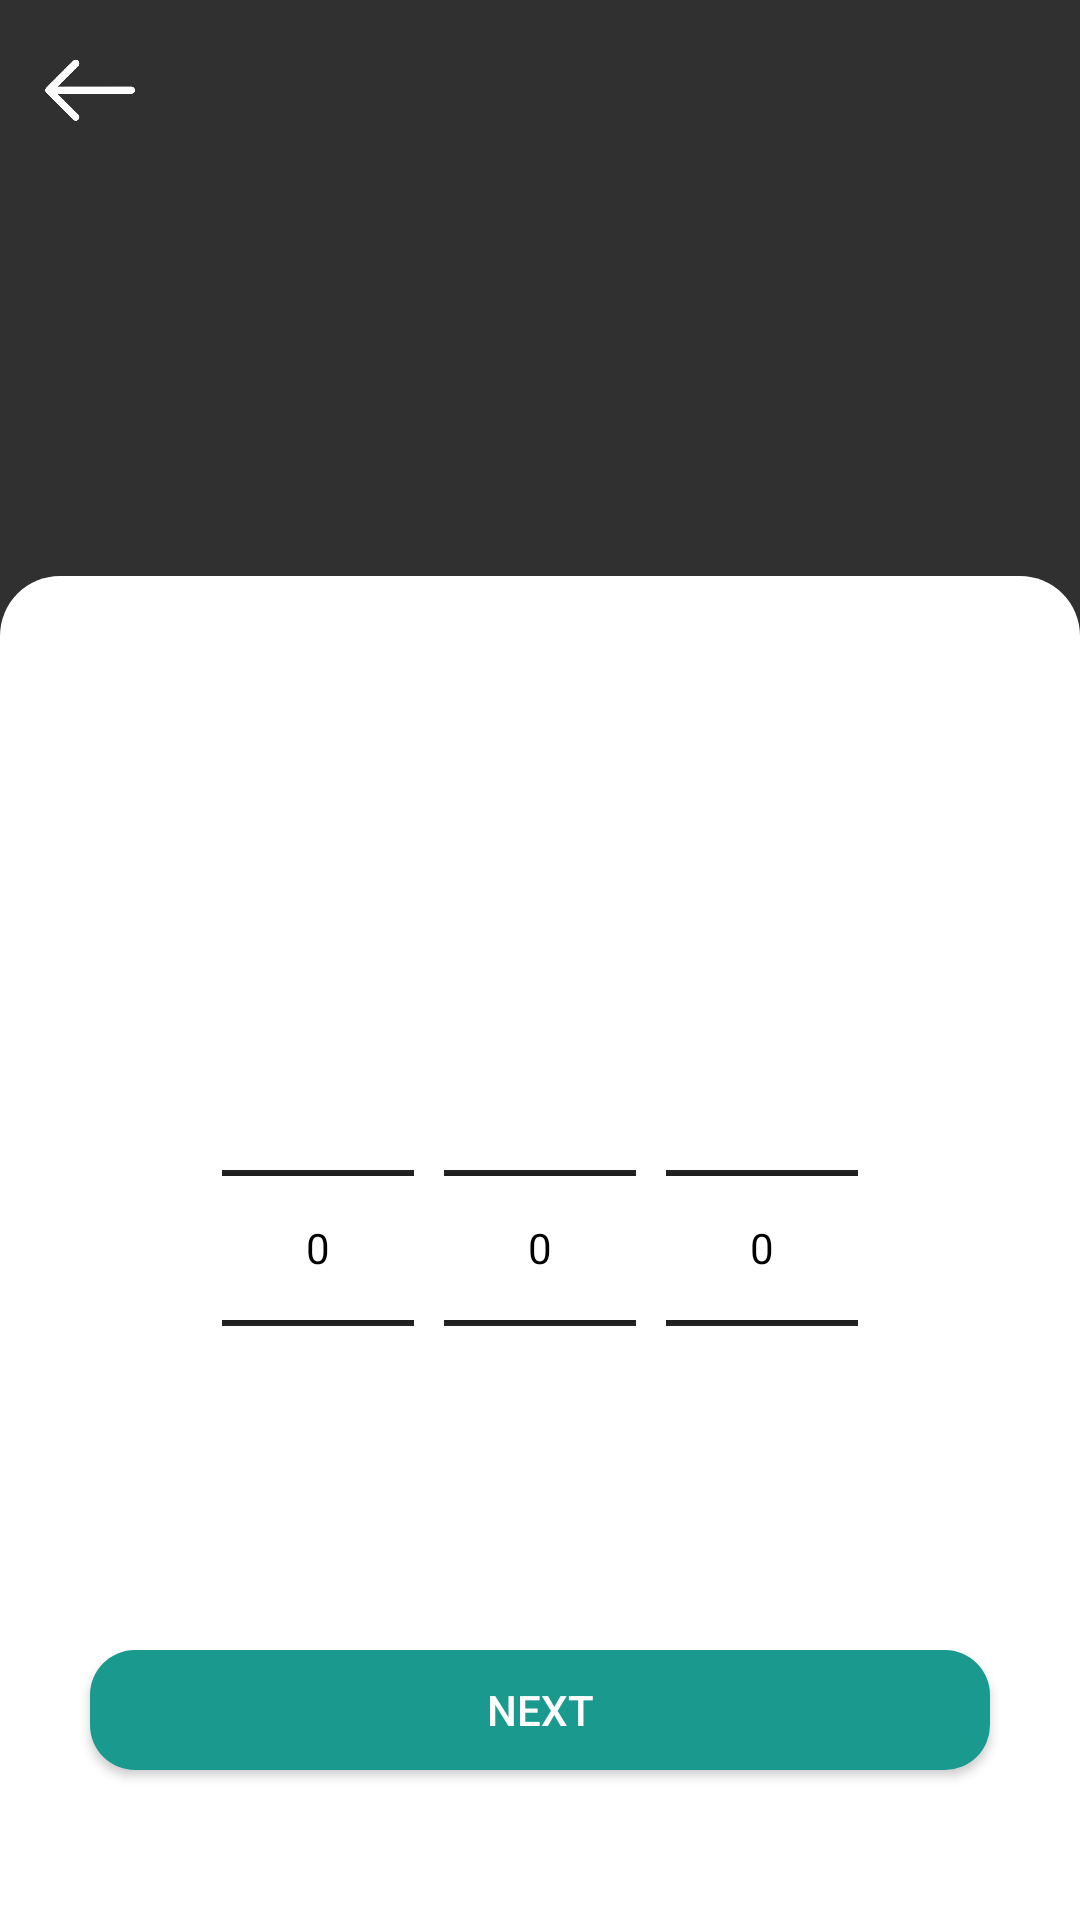

Layout XML and referenced resources for this Android screen:
<!-- AndroidManifest.xml: application theme Theme.HealthManagerRegistration -->
<!-- res/layout/fragment_visit_choose_day.xml -->
<androidx.constraintlayout.widget.ConstraintLayout xmlns:android="http://schemas.android.com/apk/res/android"
    xmlns:app="http://schemas.android.com/apk/res-auto"
    xmlns:tools="http://schemas.android.com/tools"
    android:layout_width="match_parent"
    android:layout_height="match_parent"
    android:layout_gravity="bottom"
    android:elevation="20dp"
    android:orientation="vertical"
    >

    <ImageView
        android:id="@+id/back"
        android:layout_width="40dp"
        android:layout_height="40dp"
        android:layout_marginStart="10dp"
        android:layout_marginTop="10dp"
        android:clickable="true"
        app:layout_constraintStart_toStartOf="parent"
        app:layout_constraintTop_toTopOf="parent"
        app:srcCompat="@drawable/back_icon" />


    <LinearLayout
        android:id="@+id/linearLayout2"
        android:layout_width="match_parent"
        android:layout_height="0dp"
        android:layout_alignParentBottom="true"
        android:background="@drawable/background_rounded_corners"
        android:orientation="horizontal"
        android:padding="25dp"
        android:gravity="center"
        app:layout_constraintBottom_toBottomOf="parent"
        app:layout_constraintEnd_toEndOf="parent"
        app:layout_constraintHeight_percent="0.7"
        app:layout_constraintStart_toStartOf="parent"
        tools:ignore="MissingConstraints">

        <NumberPicker
            android:id="@+id/day"
            android:layout_width="wrap_content"
            android:layout_height="wrap_content"
            android:textSize="20sp"
            android:layout_gravity="center"
            android:theme="@style/NumberPickerStyle" />

        <NumberPicker
            android:id="@+id/month"
            android:layout_width="wrap_content"
            android:layout_height="wrap_content"
            android:textSize="20sp"
            android:layout_marginStart="10dp"
            android:layout_gravity="center"
            android:theme="@style/NumberPickerStyle" />
        <NumberPicker
            android:id="@+id/year"
            android:layout_width="wrap_content"
            android:layout_height="wrap_content"
            android:textSize="20sp"

            android:layout_marginStart="10dp"
            android:layout_gravity="center"
            android:theme="@style/NumberPickerStyle" />
    </LinearLayout>


    <Button
        android:id="@+id/next"
        android:layout_width="300dp"
        android:layout_height="40dp"
        android:layout_gravity="center"
        android:layout_marginBottom="50dp"
        android:background="@drawable/button_background"
        android:text="@string/next"
        android:textColor="@color/white"
        app:layout_constraintBottom_toBottomOf="@+id/linearLayout2"
        app:layout_constraintEnd_toEndOf="parent"
        app:layout_constraintStart_toStartOf="parent" />


</androidx.constraintlayout.widget.ConstraintLayout>
<!-- resources referenced by this layout -->
<resources>
  <color name="white">#FFFFFFFF</color>
  <!-- drawable back_icon: png bitmap (drawable, 16363 bytes) -->
  <!-- drawable background_rounded_corners (drawable) -->
  <layer-list xmlns:android="http://schemas.android.com/apk/res/android">
      <item>
          <shape android:shape="rectangle">
              <corners android:topLeftRadius="20dp" android:topRightRadius="20dp" />
              <solid android:color="@color/white" />
          </shape>
      </item>
  </layer-list>
  <!-- drawable button_background (drawable) -->
  <?xml version="1.0" encoding="utf-8"?>
  <selector xmlns:android="http://schemas.android.com/apk/res/android">
  
      
      <item android:state_pressed="true">
          <shape android:shape="rectangle">
              <corners android:radius="15dp"/>
              <solid android:color="@color/pressed_button_color"/>
  
          </shape>
      </item>
  
      
      <item>
          <shape android:shape="rectangle">
              <corners android:radius="15dp"/>
              <solid android:color="@color/my_color"/>
          </shape>
      </item>
  </selector>
  <string name="next">Next</string>
  <style name="NumberPickerStyle">
          <item name="android:textColorPrimary">@android:color/black</item>
          <item name="colorAccent">@color/my_color</item>
          <item name="android:colorControlNormal">#000000</item>
  
      </style>
  <style name="Theme.HealthManagerRegistration" parent="Base.Theme.HealthManagerRegistration" />
  <color name="pressed_button_color">#157169</color>
  <color name="my_color">#1a998e</color>
  <style name="Base.Theme.HealthManagerRegistration" parent="Theme.AppCompat.NoActionBar">
          <item name="android:statusBarColor">@color/my_color</item>
  
          <item name="android:navigationBarColor">@color/gray</item>
  
  
      </style>
  <color name="gray">#F8F7F7</color>
</resources>
